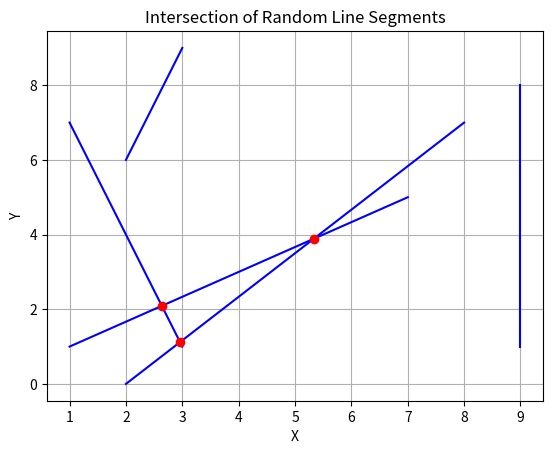

Reproduce this figure in Python.
"""
 * Simple Vehicle Dynamics Simulator Project
 *
 * Copyright (c) 2023-2024 Authors:
 * [redacted]
 *
 * All rights reserved.
 *
 * Unauthorized copying of this file, via any medium is strictly prohibited
 * Proprietary and confidential
"""

import numpy as np
import matplotlib.pyplot as plt


def orientation(p, q, r):
    val = (q[1] - p[1]) * (r[0] - q[0]) - (q[0] - p[0]) * (r[1] - q[1])
    if val == 0:
        return 0  # collinear
    elif val > 0:
        return 1  # clockwise
    else:
        return 2  # counterclockwise


def on_segment(p, q, r):
    if (
        q[0] <= max(p[0], r[0])
        and q[0] >= min(p[0], r[0])
        and q[1] <= max(p[1], r[1])
        and q[1] >= min(p[1], r[1])
    ):
        return True
    return False


def intersect(segment1, segment2):
    p1, q1 = segment1
    p2, q2 = segment2

    o1 = orientation(p1, q1, p2)
    o2 = orientation(p1, q1, q2)
    o3 = orientation(p2, q2, p1)
    o4 = orientation(p2, q2, q1)

    if o1 != o2 and o3 != o4:
        return True

    if o1 == 0 and on_segment(p1, p2, q1):
        return True

    if o2 == 0 and on_segment(p1, q2, q1):
        return True

    if o3 == 0 and on_segment(p2, p1, q2):
        return True

    if o4 == 0 and on_segment(p2, q1, q2):
        return True

    return False


def plot_segments(segments, intersections):
    for segment in segments:
        plt.plot([segment[0][0], segment[1][0]], [segment[0][1], segment[1][1]], "b-")

    for intersection in intersections:
        plt.plot(intersection[0], intersection[1], "ro")

    plt.xlabel("X")
    plt.ylabel("Y")
    plt.title("Intersection of Random Line Segments")
    plt.grid(True)
    plt.show()


def generate_segments(num_segments, max_coord):
    segments = []
    for _ in range(num_segments):
        p = np.random.randint(0, max_coord, size=(2,))
        q = np.random.randint(0, max_coord, size=(2,))
        segments.append((p, q))
    return segments


def calculate_intersections(segments):
    intersections = []
    for i in range(len(segments)):
        for j in range(i + 1, len(segments)):
            segment1 = segments[i]
            segment2 = segments[j]
            if intersect(segment1, segment2):
                x1, y1 = segment1[0]
                x2, y2 = segment1[1]
                x3, y3 = segment2[0]
                x4, y4 = segment2[1]
                denominator = (x1 - x2) * (y3 - y4) - (y1 - y2) * (x3 - x4)
                if denominator != 0:
                    px = (
                        (x1 * y2 - y1 * x2) * (x3 - x4)
                        - (x1 - x2) * (x3 * y4 - y3 * x4)
                    ) / denominator
                    py = (
                        (x1 * y2 - y1 * x2) * (y3 - y4)
                        - (y1 - y2) * (x3 * y4 - y3 * x4)
                    ) / denominator
                    intersections.append((px, py))
    return intersections


def main(num_segments, max_coord):
    segments = generate_segments(num_segments, max_coord)
    intersections = calculate_intersections(segments)
    plot_segments(segments, intersections)


if __name__ == "__main__":
    num_segments = 5
    max_coord = 10
    main(num_segments, max_coord)
